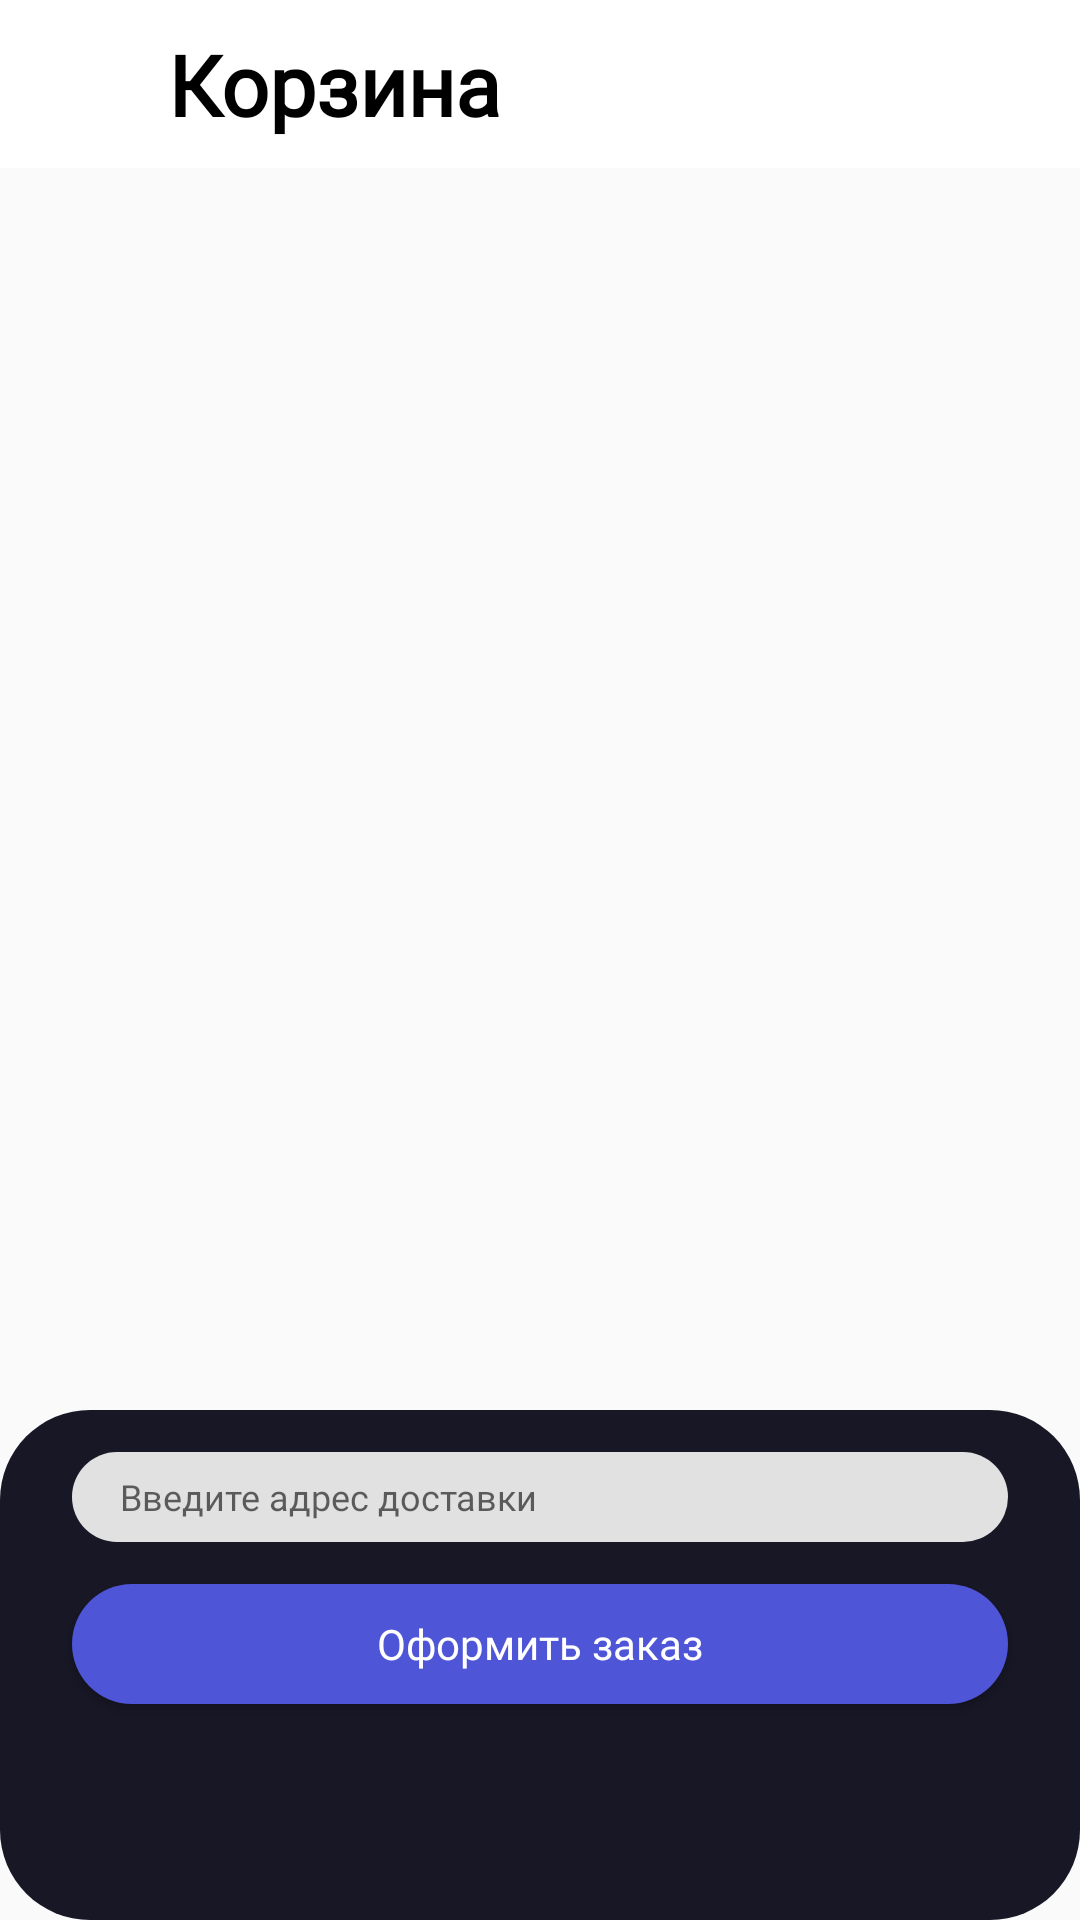

Write the Android layout XML for this screen, with the resource values it uses.
<!-- AndroidManifest.xml: application theme Theme.DrugsStore -->
<!-- res/layout/fragment_purchase.xml -->
<?xml version="1.0" encoding="utf-8"?>
<androidx.constraintlayout.widget.ConstraintLayout xmlns:android="http://schemas.android.com/apk/res/android"
    xmlns:app="http://schemas.android.com/apk/res-auto"
    xmlns:tools="http://schemas.android.com/tools"
    android:layout_width="match_parent"
    android:background="@color/light_grey_background"
    android:layout_height="match_parent"
    tools:context=".presentation.fragments.PurchaseFragment">

    <TextView
        android:visibility="gone"
        android:id="@+id/empty_cart_text"
        android:layout_width="wrap_content"
        android:layout_height="wrap_content"
        android:text="Ваша корзина пуста"
        android:fontFamily="@font/montserrat_semibold"
        android:textSize="32sp"
        android:elevation="1dp"
        android:textColor="@color/light_grey_font"
        app:layout_constraintBottom_toBottomOf="parent"
        app:layout_constraintEnd_toEndOf="parent"
        app:layout_constraintStart_toStartOf="parent"
        app:layout_constraintTop_toBottomOf="@+id/app_bar" />

    <com.google.android.material.appbar.AppBarLayout
        android:id="@+id/app_bar"
        android:layout_width="match_parent"
        android:layout_height="wrap_content"
        android:background="@color/white"
        app:layout_constraintBottom_toTopOf="@id/rv_purchase"
        app:layout_constraintEnd_toEndOf="parent"
        app:layout_constraintStart_toStartOf="parent"
        app:layout_constraintTop_toTopOf="parent">

        <androidx.constraintlayout.widget.ConstraintLayout
            android:layout_width="match_parent"
            android:layout_height="match_parent">

            <androidx.appcompat.widget.Toolbar

                android:id="@+id/catalog_toolbar"
                android:layout_width="match_parent"
                android:layout_height="wrap_content"
                app:layout_constraintBottom_toBottomOf="parent"
                app:layout_constraintEnd_toEndOf="parent"
                app:layout_constraintStart_toStartOf="parent"
                app:layout_constraintTop_toTopOf="parent" />


            <ImageButton
                android:id="@+id/back_button"
                android:layout_width="40dp"
                android:layout_height="40dp"
                android:background="@android:color/transparent"
                app:layout_constraintBottom_toBottomOf="parent"
                app:layout_constraintStart_toStartOf="parent"
                app:layout_constraintTop_toTopOf="parent"
                app:srcCompat="@drawable/ic_baseline_arrow_back_24" />


            <TextView
                android:id="@+id/toolbar_title"
                android:layout_width="wrap_content"
                android:layout_height="wrap_content"
                android:layout_marginStart="16dp"
                android:text="Корзина"
                android:textColor="@color/black"
                android:fontFamily="@font/montserrat_semibold"
                android:textSize="28sp"
                android:textStyle="bold"
                app:layout_constraintBottom_toBottomOf="@+id/catalog_toolbar"
                app:layout_constraintEnd_toEndOf="@+id/catalog_toolbar"
                app:layout_constraintHorizontal_bias="0.0"
                app:layout_constraintStart_toEndOf="@id/back_button"
                app:layout_constraintTop_toTopOf="parent" />

            <ImageButton
                android:id="@+id/logout_button"
                android:layout_width="40dp"
                android:layout_height="40dp"
                android:layout_marginEnd="16dp"
                android:background="@android:color/transparent"
                app:layout_constraintBottom_toBottomOf="parent"
                app:layout_constraintEnd_toEndOf="parent"
                app:layout_constraintHorizontal_bias="1.0"
                app:layout_constraintStart_toEndOf="@+id/toolbar_title"
                app:layout_constraintTop_toTopOf="parent"
                app:srcCompat="@drawable/ic_baseline_logout_24" />
        </androidx.constraintlayout.widget.ConstraintLayout>


    </com.google.android.material.appbar.AppBarLayout>


    <androidx.recyclerview.widget.RecyclerView
        android:paddingBottom="120dp"
        android:clipToPadding="false"
        android:id="@+id/rv_purchase"
        android:layout_width="match_parent"
        android:layout_height="0dp"
        app:layoutManager="androidx.recyclerview.widget.LinearLayoutManager"
        tools:listitem="@layout/item_purchase_list"
        app:layout_constraintBottom_toBottomOf="parent"
        app:layout_constraintEnd_toEndOf="parent"
        app:layout_constraintStart_toStartOf="parent"
        app:layout_constraintTop_toBottomOf="@id/app_bar" />



    <androidx.constraintlayout.widget.ConstraintLayout
        android:background="@drawable/bottom_menu_bg"
        android:id="@+id/bottom_menu"
        android:layout_width="match_parent"
        android:layout_height="170dp"
        app:layout_constraintBottom_toBottomOf="@+id/rv_purchase"
        app:layout_constraintEnd_toEndOf="parent"
        app:layout_constraintStart_toStartOf="parent" >

        <androidx.appcompat.widget.AppCompatButton
            android:id="@+id/make_order_button"
            android:layout_width="0dp"
            android:layout_height="40dp"
            android:layout_margin="24dp"
            android:background="@drawable/dark_button_background"
            android:fontFamily="@font/montserrat_medium"
            android:text="Оформить заказ"
            android:textAllCaps="false"
            android:textColor="@color/white"
            app:layout_constraintBottom_toTopOf="@+id/guideline"
            app:layout_constraintEnd_toEndOf="parent"
            app:layout_constraintStart_toStartOf="parent"
            app:layout_constraintTop_toTopOf="parent"
            app:layout_constraintVertical_bias="1.0" />

        <EditText
            android:id="@+id/et_adress"
            android:layout_width="match_parent"
            android:layout_marginStart="24dp"
            android:layout_marginEnd="24dp"
            android:fontFamily="@font/poppins_regular"
            android:textSize="12sp"
            android:hint="Введите адрес доставки"
            android:paddingStart="16dp"
            android:layout_height="30dp"
            android:background="@drawable/et_background"
            app:layout_constraintBottom_toTopOf="@+id/make_order_button"
            app:layout_constraintEnd_toEndOf="parent"
            app:layout_constraintStart_toStartOf="parent"
            app:layout_constraintTop_toTopOf="parent" />



        <androidx.constraintlayout.widget.Guideline
            android:id="@+id/guideline"
            android:layout_width="wrap_content"
            android:layout_height="wrap_content"
            android:orientation="horizontal"
            app:layout_constraintGuide_end="48dp" />


    </androidx.constraintlayout.widget.ConstraintLayout>


</androidx.constraintlayout.widget.ConstraintLayout>
<!-- res/layout/item_purchase_list.xml (included above) -->
<?xml version="1.0" encoding="utf-8"?>
<androidx.cardview.widget.CardView xmlns:android="http://schemas.android.com/apk/res/android"
    xmlns:app="http://schemas.android.com/apk/res-auto"
    android:layout_width="match_parent"
    android:layout_height="wrap_content"
    app:cardCornerRadius="32dp"
    android:layout_margin="4dp"
    app:cardElevation="1dp">

    <androidx.constraintlayout.widget.ConstraintLayout
        android:layout_width="match_parent"
        android:layout_height="60dp">

        <TextView
            android:id="@+id/name"
            android:layout_width="wrap_content"
            android:layout_height="wrap_content"
            android:layout_margin="24dp"
            android:fontFamily="@font/montserrat_medium"
            android:text="Product"
            android:textColor="@color/black"
            android:textSize="24sp"
            app:layout_constraintBottom_toBottomOf="parent"
            app:layout_constraintEnd_toEndOf="parent"
            app:layout_constraintHorizontal_bias="0.0"
            app:layout_constraintStart_toStartOf="parent"
            app:layout_constraintTop_toTopOf="parent" />

        <LinearLayout
            android:id="@+id/button_container"
            android:layout_width="180dp"
            android:layout_height="match_parent"
            android:gravity="center"
            app:layout_constraintBottom_toBottomOf="parent"
            app:layout_constraintEnd_toEndOf="parent"
            app:layout_constraintTop_toTopOf="parent">

            <ImageView
                android:id="@+id/button_remove"
                android:layout_width="wrap_content"
                android:layout_height="wrap_content"
                android:layout_weight="1"
                android:src="@drawable/ic_remove" />

            <TextView
                android:id="@+id/count"
                android:layout_width="wrap_content"
                android:layout_height="wrap_content"
                android:gravity="center"
                android:fontFamily="@font/montserrat_semibold"
                android:text="1"
                android:textColor="@color/blue"
                android:textSize="24sp" />

            <ImageView
                android:id="@+id/button_add"
                android:layout_width="wrap_content"
                android:layout_height="wrap_content"
                android:layout_marginEnd="8dp"
                android:layout_weight="1"
                android:src="@drawable/ic_add" />

        </LinearLayout>




    </androidx.constraintlayout.widget.ConstraintLayout>

</androidx.cardview.widget.CardView>
<!-- resources referenced by this layout -->
<resources>
  <color name="black">#FF000000</color>
  <color name="blue">#4E55D7</color>
  <color name="light_grey_background">#FAFAFA</color>
  <color name="light_grey_font">#808080</color>
  <color name="white">#FFFFFFFF</color>
  <!-- drawable bottom_menu_bg (drawable) -->
  <?xml version="1.0" encoding="utf-8"?>
  <shape xmlns:android="http://schemas.android.com/apk/res/android">
      <solid android:color="#181726"/>
      <corners android:radius="30dp"/>
  </shape>
  <!-- drawable dark_button_background (drawable) -->
  <?xml version="1.0" encoding="utf-8"?>
  <shape xmlns:android="http://schemas.android.com/apk/res/android">
      <solid android:color="#4E55D7"/>
      <corners android:radius="24dp"/>
  </shape>
  <!-- drawable et_background (drawable) -->
  <?xml version="1.0" encoding="utf-8"?>
  <shape xmlns:android="http://schemas.android.com/apk/res/android">
      <solid android:color="#E1E1E1"/>
      <corners android:radius="24dp"/>
  </shape>
  <style name="Theme.DrugsStore" parent="Theme.MaterialComponents.DayNight.NoActionBar">
          
          <item name="colorPrimary">#4E55D7</item>
          <item name="colorPrimaryVariant">@color/purple_700</item>
          <item name="colorOnPrimary">@color/white</item>
          
          <item name="colorSecondary">#4E55D7</item>
          <item name="colorSecondaryVariant">@color/teal_700</item>
          <item name="colorOnSecondary">@color/black</item>
          
          <item name="android:statusBarColor">@color/white</item>
          <item name="android:windowLightStatusBar">true</item>
          
  
      </style>
  <color name="purple_700">#FF3700B3</color>
  <color name="teal_700">#FF018786</color>
</resources>
